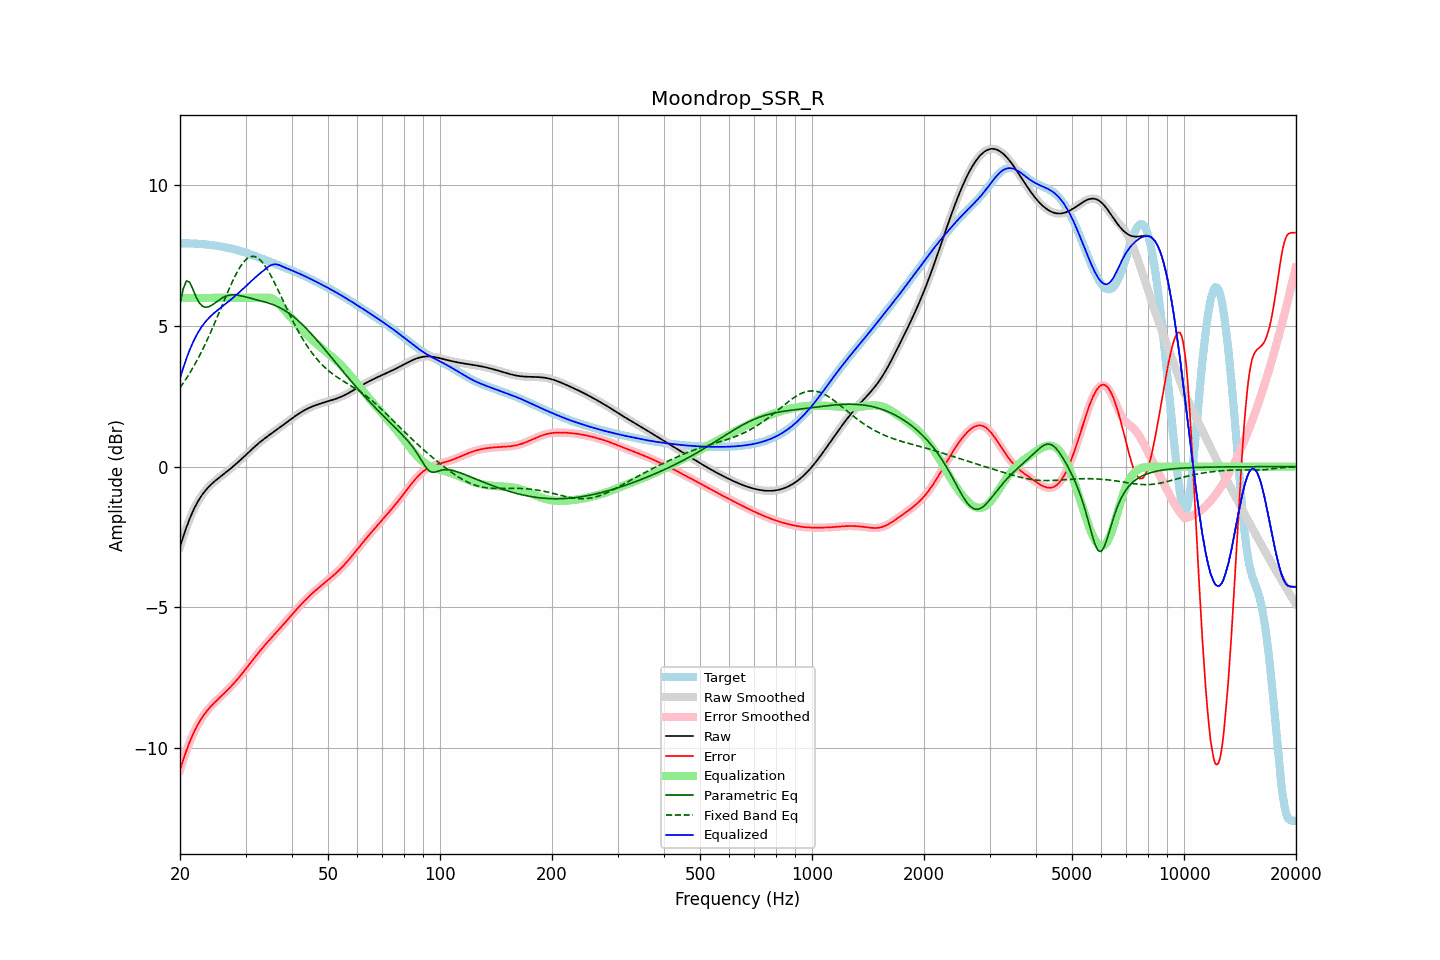

The file beside this chart, header and first rows:
frequency, raw, error, smoothed, error_smoothed, equalization, parametric_eq, fixed_band_eq, equalized_raw, equalized_smoothed, target
20.00, -2.85, -10.79, -2.85, -10.79, 6.00, 5.77, 2.81, 3.15, 3.15, 7.94
20.20, -2.67, -10.61, -2.67, -10.61, 6.00, 6.05, 2.89, 3.33, 3.33, 7.94
20.40, -2.49, -10.43, -2.49, -10.43, 6.00, 6.32, 2.97, 3.51, 3.51, 7.94
20.61, -2.32, -10.26, -2.32, -10.26, 6.00, 6.47, 3.05, 3.68, 3.68, 7.94
20.81, -2.16, -10.10, -2.16, -10.10, 6.00, 6.61, 3.14, 3.84, 3.84, 7.94
21.02, -2.00, -9.94, -2.00, -9.94, 6.00, 6.58, 3.23, 4.00, 4.00, 7.94
21.23, -1.85, -9.79, -1.86, -9.80, 6.00, 6.56, 3.32, 4.15, 4.14, 7.94
21.44, -1.72, -9.66, -1.72, -9.66, 6.00, 6.44, 3.42, 4.28, 4.28, 7.94
21.66, -1.59, -9.53, -1.59, -9.52, 6.00, 6.31, 3.51, 4.41, 4.41, 7.94
21.87, -1.47, -9.40, -1.47, -9.40, 6.00, 6.17, 3.62, 4.53, 4.53, 7.93
22.09, -1.36, -9.29, -1.36, -9.29, 6.00, 6.03, 3.72, 4.64, 4.64, 7.93
22.31, -1.25, -9.18, -1.25, -9.18, 6.00, 5.93, 3.83, 4.75, 4.75, 7.93
22.54, -1.15, -9.08, -1.15, -9.08, 6.00, 5.82, 3.93, 4.85, 4.85, 7.92
22.76, -1.06, -8.98, -1.07, -8.98, 6.00, 5.76, 4.05, 4.94, 4.93, 7.92
22.99, -0.98, -8.90, -0.98, -8.90, 6.00, 5.70, 4.16, 5.02, 5.02, 7.91
23.22, -0.91, -8.82, -0.91, -8.82, 6.00, 5.68, 4.28, 5.09, 5.09, 7.91
23.45, -0.84, -8.74, -0.84, -8.74, 6.00, 5.67, 4.40, 5.16, 5.16, 7.90
23.69, -0.77, -8.67, -0.77, -8.67, 6.00, 5.68, 4.52, 5.23, 5.23, 7.90
23.92, -0.71, -8.60, -0.71, -8.60, 6.00, 5.69, 4.64, 5.29, 5.29, 7.89
24.16, -0.65, -8.54, -0.65, -8.54, 6.00, 5.72, 4.77, 5.35, 5.35, 7.88
24.40, -0.60, -8.47, -0.60, -8.47, 6.00, 5.75, 4.90, 5.40, 5.40, 7.88
24.65, -0.55, -8.42, -0.55, -8.42, 6.00, 5.79, 5.03, 5.45, 5.45, 7.87
24.89, -0.50, -8.36, -0.50, -8.36, 6.00, 5.83, 5.16, 5.50, 5.50, 7.86
25.14, -0.45, -8.30, -0.45, -8.30, 6.00, 5.87, 5.30, 5.55, 5.55, 7.85
25.39, -0.41, -8.25, -0.41, -8.25, 6.00, 5.91, 5.43, 5.59, 5.59, 7.84
25.65, -0.36, -8.19, -0.36, -8.19, 6.00, 5.95, 5.57, 5.64, 5.64, 7.83
25.91, -0.32, -8.14, -0.32, -8.14, 6.00, 5.99, 5.71, 5.68, 5.68, 7.82
26.16, -0.27, -8.08, -0.27, -8.08, 6.00, 6.02, 5.84, 5.73, 5.73, 7.81
26.43, -0.23, -8.03, -0.23, -8.03, 6.00, 6.05, 5.98, 5.77, 5.77, 7.80
26.69, -0.18, -7.97, -0.18, -7.97, 6.00, 6.07, 6.11, 5.82, 5.82, 7.79
26.96, -0.14, -7.92, -0.14, -7.92, 6.00, 6.09, 6.25, 5.86, 5.86, 7.78
27.23, -0.09, -7.86, -0.09, -7.86, 6.00, 6.10, 6.38, 5.91, 5.91, 7.77
27.50, -0.04, -7.80, -0.04, -7.80, 6.00, 6.11, 6.51, 5.96, 5.96, 7.75
27.77, 0.00, -7.74, 0.00, -7.74, 6.00, 6.11, 6.63, 6.00, 6.00, 7.74
28.05, 0.05, -7.67, 0.05, -7.67, 6.00, 6.11, 6.75, 6.05, 6.05, 7.73
28.33, 0.10, -7.61, 0.10, -7.61, 6.00, 6.10, 6.86, 6.10, 6.10, 7.71
28.62, 0.15, -7.54, 0.15, -7.54, 6.00, 6.10, 6.97, 6.15, 6.15, 7.70
28.90, 0.21, -7.47, 0.21, -7.47, 6.00, 6.09, 7.06, 6.21, 6.21, 7.68
29.19, 0.26, -7.40, 0.26, -7.40, 6.00, 6.07, 7.15, 6.26, 6.26, 7.66
29.48, 0.31, -7.33, 0.31, -7.33, 6.00, 6.06, 7.23, 6.31, 6.31, 7.64
29.78, 0.37, -7.26, 0.37, -7.26, 6.00, 6.05, 7.30, 6.37, 6.37, 7.63
30.08, 0.42, -7.19, 0.42, -7.19, 6.00, 6.03, 7.36, 6.42, 6.42, 7.61
30.38, 0.47, -7.12, 0.47, -7.12, 6.00, 6.02, 7.41, 6.47, 6.47, 7.59
30.68, 0.53, -7.04, 0.53, -7.04, 6.00, 6.00, 7.44, 6.53, 6.53, 7.57
30.99, 0.58, -6.97, 0.58, -6.97, 6.00, 5.99, 7.47, 6.58, 6.58, 7.55
31.30, 0.63, -6.89, 0.63, -6.89, 6.00, 5.97, 7.48, 6.63, 6.63, 7.53
31.61, 0.69, -6.82, 0.69, -6.82, 6.00, 5.96, 7.48, 6.69, 6.69, 7.51
31.93, 0.74, -6.75, 0.74, -6.75, 6.00, 5.94, 7.46, 6.74, 6.74, 7.48
32.24, 0.79, -6.68, 0.79, -6.68, 6.00, 5.93, 7.44, 6.79, 6.79, 7.46
32.57, 0.84, -6.60, 0.83, -6.60, 6.00, 5.91, 7.39, 6.84, 6.83, 7.44
32.89, 0.88, -6.53, 0.88, -6.53, 6.00, 5.90, 7.35, 6.88, 6.88, 7.42
33.22, 0.93, -6.47, 0.93, -6.47, 6.00, 5.88, 7.28, 6.93, 6.93, 7.39
33.55, 0.97, -6.40, 0.97, -6.40, 6.00, 5.87, 7.21, 6.98, 6.98, 7.37
33.89, 1.02, -6.33, 1.02, -6.33, 6.01, 5.85, 7.13, 7.03, 7.03, 7.35
34.23, 1.06, -6.27, 1.06, -6.27, 6.01, 5.84, 7.05, 7.07, 7.07, 7.33
34.57, 1.10, -6.20, 1.10, -6.20, 6.01, 5.82, 6.95, 7.11, 7.11, 7.31
34.92, 1.14, -6.14, 1.14, -6.14, 6.00, 5.80, 6.85, 7.15, 7.15, 7.28
35.27, 1.19, -6.08, 1.19, -6.08, 5.99, 5.78, 6.74, 7.17, 7.17, 7.26
35.62, 1.23, -6.01, 1.23, -6.01, 5.96, 5.76, 6.63, 7.19, 7.19, 7.24
35.97, 1.27, -5.95, 1.27, -5.95, 5.93, 5.73, 6.52, 7.20, 7.20, 7.22
... 635 more rows
